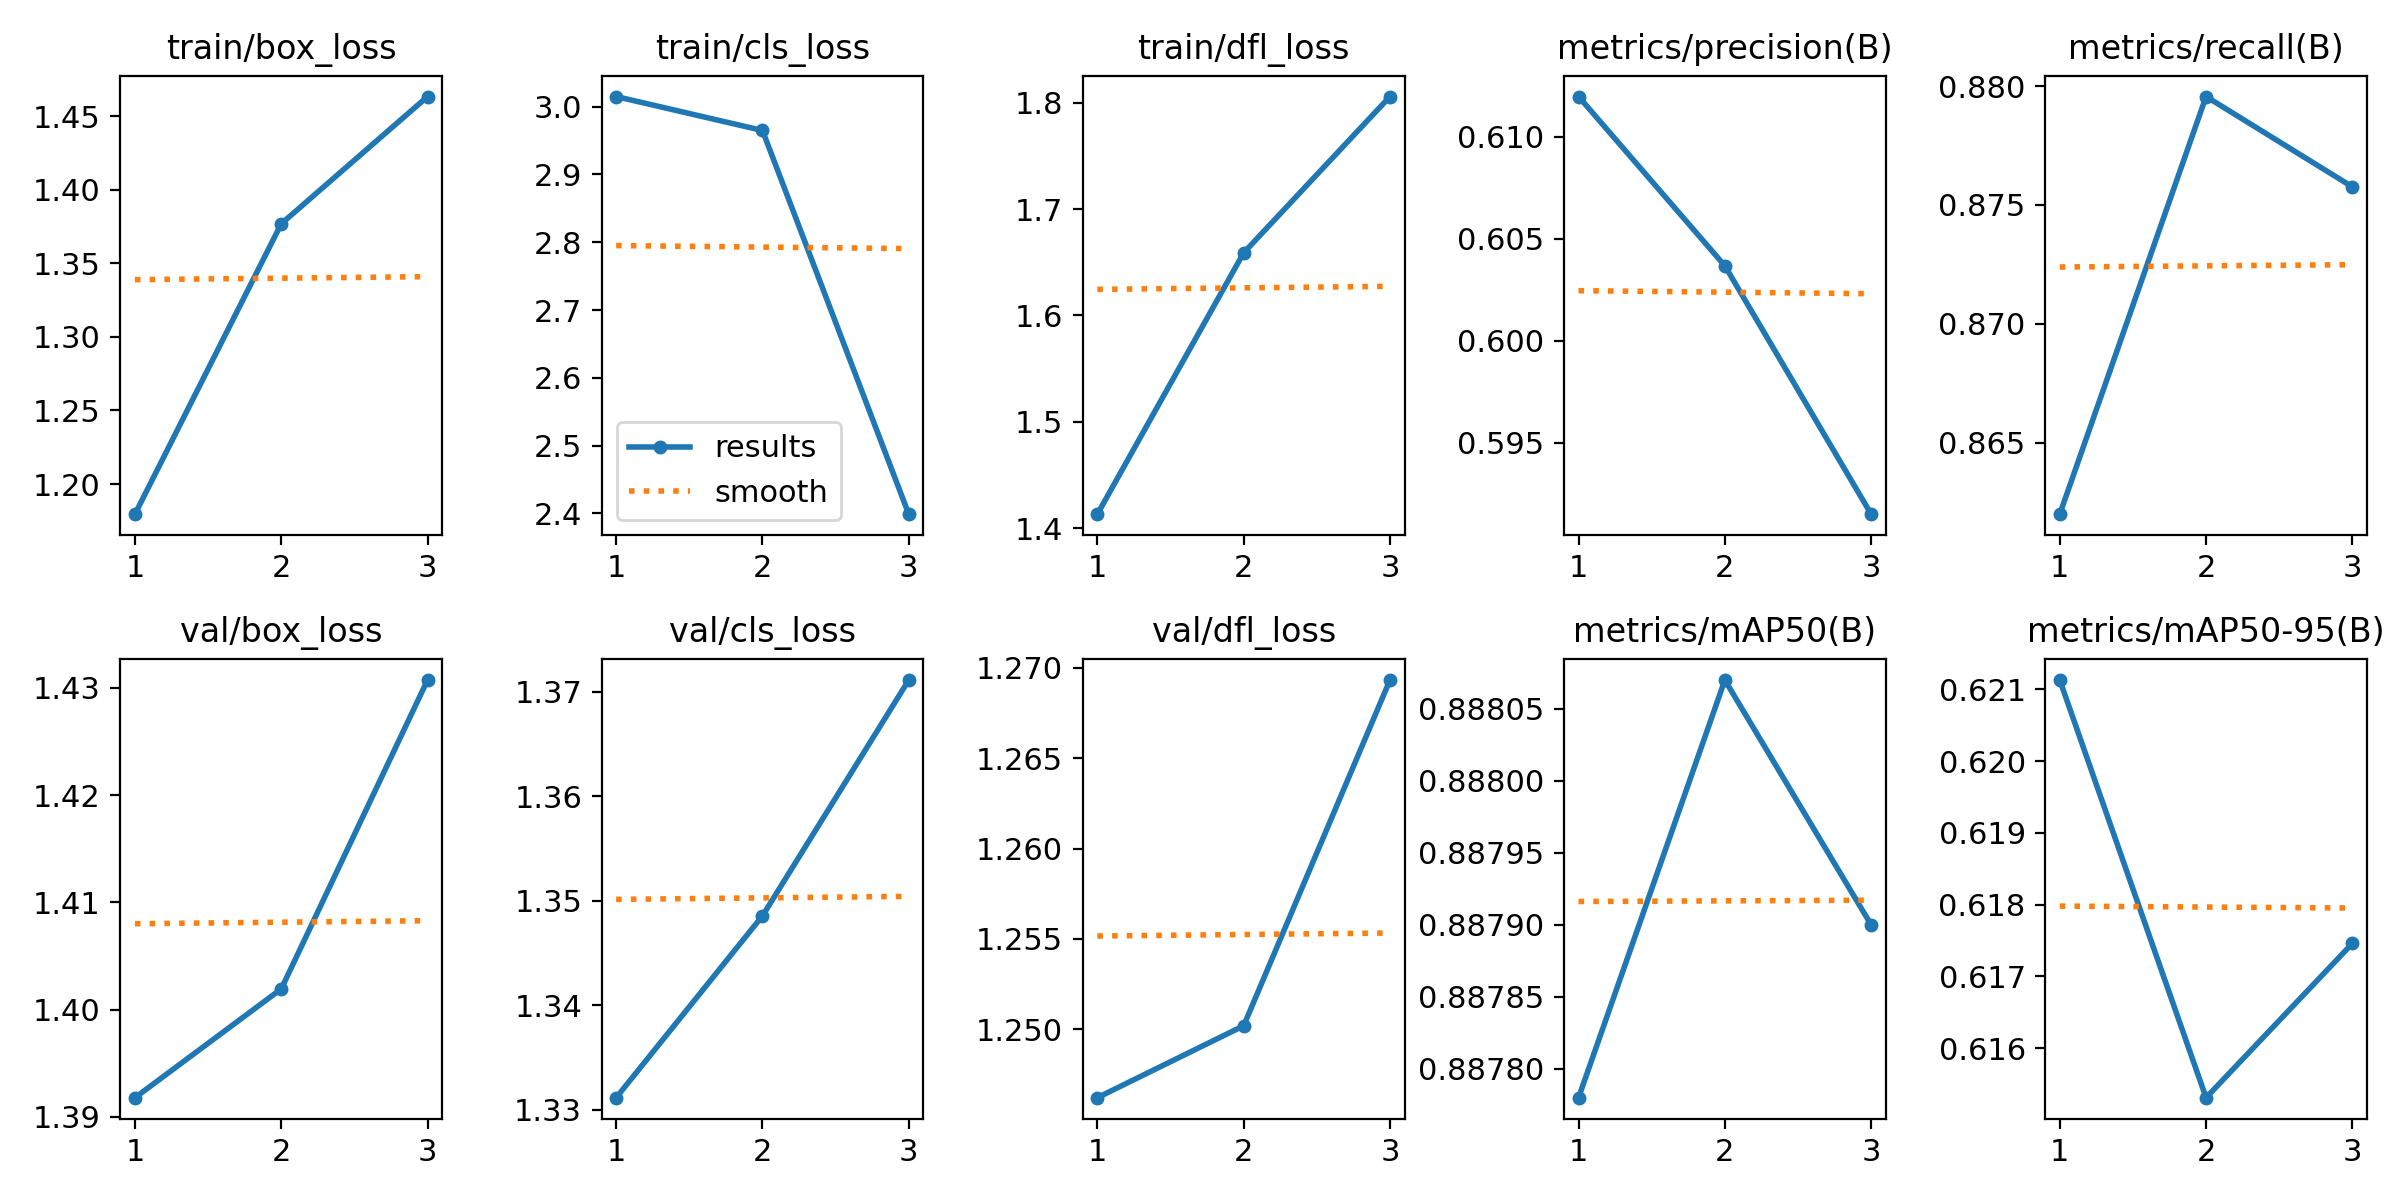

Source data for this figure (header and first rows):
epoch, time, train/box_loss, train/cls_loss, train/dfl_loss, metrics/precision(B), metrics/recall(B), metrics/mAP50(B), metrics/mAP50-95(B), val/box_loss, val/cls_loss, val/dfl_loss, lr/pg0, lr/pg1, lr/pg2
1, 4.775, 1.18, 3.015, 1.413, 0.612, 0.862, 0.8878, 0.6211, 1.392, 1.331, 1.246, 0, 0, 0
2, 7.237, 1.377, 2.965, 1.659, 0.6037, 0.8796, 0.8881, 0.6153, 1.402, 1.349, 1.25, 7.973e-07, 7.973e-07, 7.973e-07
3, 10.9, 1.463, 2.399, 1.806, 0.5915, 0.8758, 0.8879, 0.6175, 1.431, 1.371, 1.269, 8.092e-07, 8.092e-07, 8.092e-07
